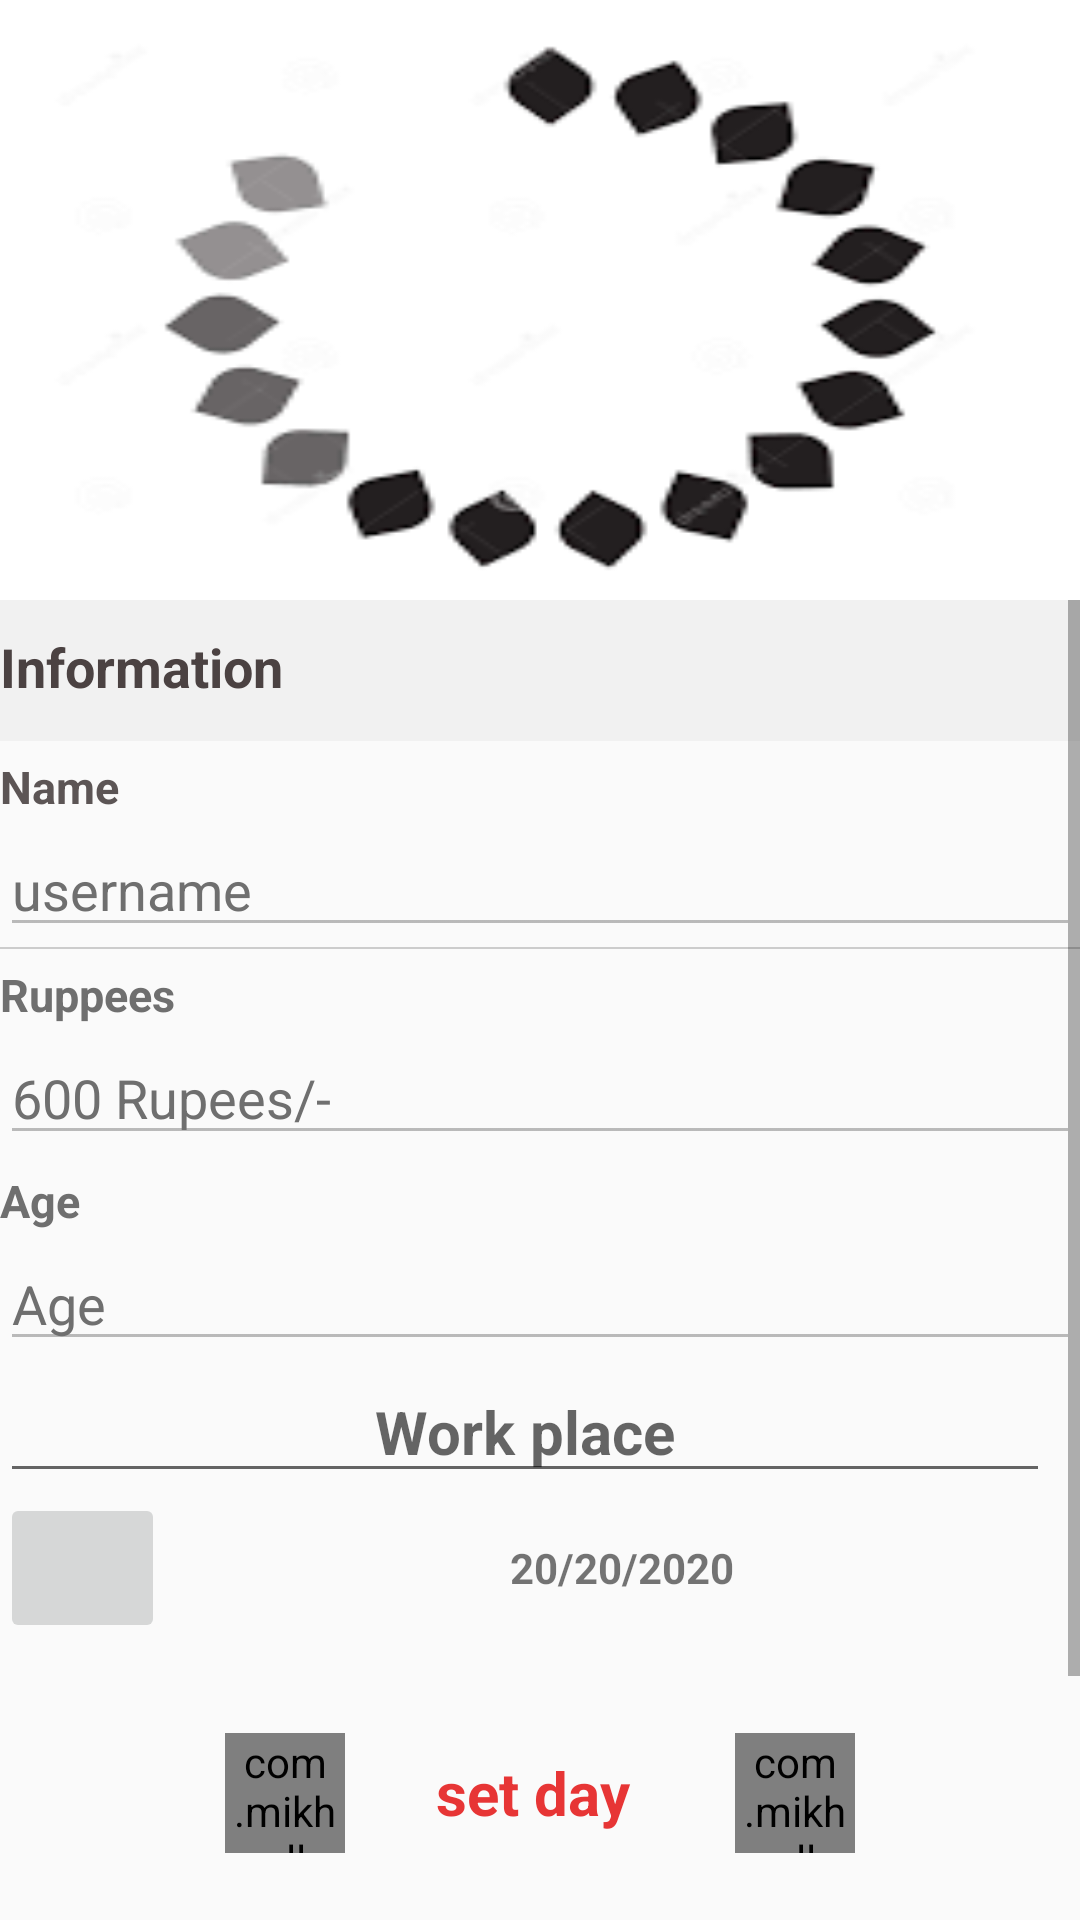

Produce the Android XML layout that renders to this screen, including the resource entries it uses.
<!-- AndroidManifest.xml: application theme AppTheme -->
<!-- res/layout/creativehireactitvity.xml -->
<?xml version="1.0" encoding="utf-8"?>
<LinearLayout xmlns:android="http://schemas.android.com/apk/res/android"
    xmlns:app="http://schemas.android.com/apk/res-auto"
    xmlns:tools="http://schemas.android.com/tools"
    android:layout_width="match_parent"
    android:layout_height="match_parent"
    android:orientation="vertical"
   >


    <ImageView
        android:id="@+id/hirepichire"
        android:layout_width="match_parent"
        android:layout_height="200dp"
        android:scaleType="fitXY"
        android:adjustViewBounds="true"
        android:src="@drawable/loading"
        />
    <LinearLayout
        android:layout_width="match_parent"
        android:layout_height="match_parent">
        <ScrollView
            android:layout_width="match_parent"
            android:layout_height="match_parent">

            <LinearLayout
                android:orientation="vertical"
                android:layout_width="match_parent"
                android:layout_height="match_parent">


                <RelativeLayout
                    android:layout_width="match_parent"
                    android:layout_height="47dp"
                    android:background="#fff1f1f1">

                    <TextView
                        android:id="@+id/txt_accinfo_pten"
                        android:layout_width="wrap_content"
                        android:layout_height="47dp"
                        android:layout_centerVertical="true"
                        android:layout_marginTop="20dp"
                        android:text="Information"
                        android:textAllCaps="false"
                        android:textColor="#4B4242"
                        android:textSize="18sp"
                        android:textStyle="bold" />


                    <ImageView
                        android:id="@+id/editcontrolpost"
                        android:layout_width="wrap_content"
                        android:layout_height="wrap_content"
                        android:layout_alignParentRight="true"
                        android:layout_centerVertical="true"
                        android:layout_toRightOf="@+id/txt_accinfo_pten"
                        />
                </RelativeLayout>
                <LinearLayout
                    android:layout_width="fill_parent"
                    android:layout_height="wrap_content"
                    android:layout_marginTop="5.0dip"
                    android:minHeight="50.0dip"
                    android:orientation="vertical">

                    <TextView
                        android:layout_width="fill_parent"
                        android:layout_height="wrap_content"
                        android:text="Name"
                        android:textColor="#5C5555"
                        android:textSize="15sp"
                        android:textStyle="bold" />

                    <EditText
                        android:id="@+id/hirename"
                        android:layout_width="match_parent"
                        android:layout_height="wrap_content"
                        android:layout_marginTop="2dp"
                        android:enabled="false"
                        android:text="username"
                        android:textColor="#ff6f6f6f"
                        android:textSize="18sp" />
                </LinearLayout>
                <View
                    android:layout_width="match_parent"
                    android:layout_height="0.5dip"
                    android:background="#ffcccccc" />

                <LinearLayout
                    android:layout_width="match_parent"
                    android:layout_height="wrap_content"
                    android:layout_marginTop="5dp"
                    android:minHeight="50dp"
                    android:orientation="vertical">

                    <TextView
                        android:layout_width="match_parent"
                        android:layout_height="wrap_content"
                        android:text="Ruppees"
                        android:textColor="#ff6f6f6f"
                        android:textSize="15sp"
                        android:textStyle="bold" />

                    <EditText
                        android:id="@+id/pricehire"
                        android:layout_width="match_parent"
                        android:layout_height="wrap_content"
                        android:layout_marginTop="2dp"
                        android:enabled="false"
                        android:text="600 Rupees/-"
                        android:textColor="#ff6f6f6f"
                        android:textSize="18sp" />
                </LinearLayout>

                <LinearLayout
                    android:layout_width="match_parent"
                    android:layout_height="wrap_content"
                    android:layout_marginTop="5dp"
                    android:minHeight="50dp"
                    android:orientation="vertical">

                    <TextView

                        android:layout_width="match_parent"
                        android:layout_height="wrap_content"
                        android:text="Age"
                        android:textColor="#ff6f6f6f"
                        android:textSize="15sp"
                        android:textStyle="bold" />

                    <EditText
                        android:id="@+id/hireage"
                        android:layout_width="match_parent"
                        android:layout_height="wrap_content"
                        android:layout_marginTop="2dp"
                        android:enabled="false"
                        android:text="Age"
                        android:textColor="#ff6f6f6f"
                        android:textSize="18sp" />
                </LinearLayout>
                <EditText
                    android:id="@+id/workplace"
                    android:textColor="#4F2D2D"
                    android:textSize="20dp"
                    android:textStyle="bold"
                    android:gravity="center"
                    android:layout_width="match_parent"
                    android:layout_height="wrap_content"
                    android:layout_marginRight="10dp"
                    android:hint="Work place"/>
                <LinearLayout
                    android:layout_width="match_parent"
                    android:layout_height="wrap_content"
                    android:orientation="horizontal">
                    <ImageButton
                        android:src="@drawable/calendericon"
                        android:id="@+id/selectdate"
                        android:layout_width="55dp"
                        android:layout_height="50dp"
                        android:adjustViewBounds="true"
                        android:scaleType="fitXY"
                        android:text="Select Date"/>

                    <TextView
                        android:id="@+id/date"
                        android:textStyle="bold"
                        android:gravity="center"
                        android:layout_width="match_parent"
                        android:layout_height="match_parent"
                        android:text="20/20/2020"/>
                </LinearLayout>
                <LinearLayout
                    android:layout_margin="30dp"
                    android:layout_width="match_parent"
                    android:layout_height="0dp"
                    android:gravity="center"
                    android:orientation="horizontal"
                    android:weightSum="4"
                    android:layout_weight="2">

                    <com.mikhaellopez.circularimageview.CircularImageView
                        android:id="@+id/Plus"
                        android:src="@drawable/plus"
                        android:layout_width="40dp"
                        android:layout_height="40dp"
                        app:civ_border_color="#3F7690"/>

                    <TextView
                        android:id="@+id/setday"
                        android:textColor="#E73535"
                        android:textSize="20dp"
                        android:textStyle="bold"
                        android:gravity="center"
                        android:layout_width="40dp"
                        android:layout_height="wrap_content"
                        android:layout_weight="2"
                        android:text="set day "/>



                    <com.mikhaellopez.circularimageview.CircularImageView
                        android:layout_width="40dp"
                        android:layout_height="40dp"
                        android:id="@+id/Minus"
                        android:src="@drawable/minus"
                        app:civ_border_color="#919DE3"/>

                </LinearLayout>


                <TextView
                    android:id="@+id/setpricehire"
                    android:textColor="#4F2D2D"
                    android:textSize="20dp"
                    android:textStyle="bold"
                    android:gravity="center"
                    android:layout_width="match_parent"
                    android:layout_height="match_parent"
                    android:layout_weight="1"
                    android:text="Pice"/>
                <LinearLayout
                    android:id="@+id/btn_fb_pten"
                    android:layout_width="match_parent"
                    android:layout_height="50dp"
                    android:layout_marginTop="15dp"
                    android:background="#F7F8FA"
                    android:gravity="center"
                    android:orientation="horizontal"
                    android:padding="5dp"
                    android:textSize="16sp">

                    <Button

                        android:id="@+id/hire"
                        android:layout_width="wrap_content"
                        android:layout_height="wrap_content"
                        android:layout_weight="1"
                        android:background="#F51313"
                        android:text="Hire"
                        android:textColor="#FCF9F9"
                        android:textSize="16sp" />


                    <View
                        android:layout_width="0dp"
                        android:layout_height="match_parent"
                        android:layout_weight=".1" />

                    <Button

                        android:id="@+id/ratactvity"
                        android:layout_width="wrap_content"
                        android:layout_height="wrap_content"
                        android:layout_weight="1"
                        android:background="#673AB7"
                        android:text="Rating"
                        android:textColor="#ffffffff"
                        android:textSize="16sp" />

                    <View
                        android:layout_width="0dp"
                        android:layout_height="match_parent"
                        android:layout_weight=".1" />

                </LinearLayout>
            </LinearLayout>



        </ScrollView>
    </LinearLayout>


</LinearLayout>
<!-- resources referenced by this layout -->
<resources>
  <!-- drawable loading: jpg bitmap (drawable, 9732 bytes) -->
  <!-- drawable minus: png bitmap (drawable, 228 bytes) -->
  <style name="AppTheme" parent="Theme.AppCompat.Light.NoActionBar">
          
          <item name="colorPrimary">@color/colorPrimary</item>
          <item name="colorPrimaryDark">@color/colorPrimaryDark</item>
          <item name="colorAccent">@color/colorAccent</item>
      </style>
  <color name="colorPrimary">#008577</color>
  <color name="colorPrimaryDark">#00574B</color>
  <color name="colorAccent">#D81B60</color>
</resources>
